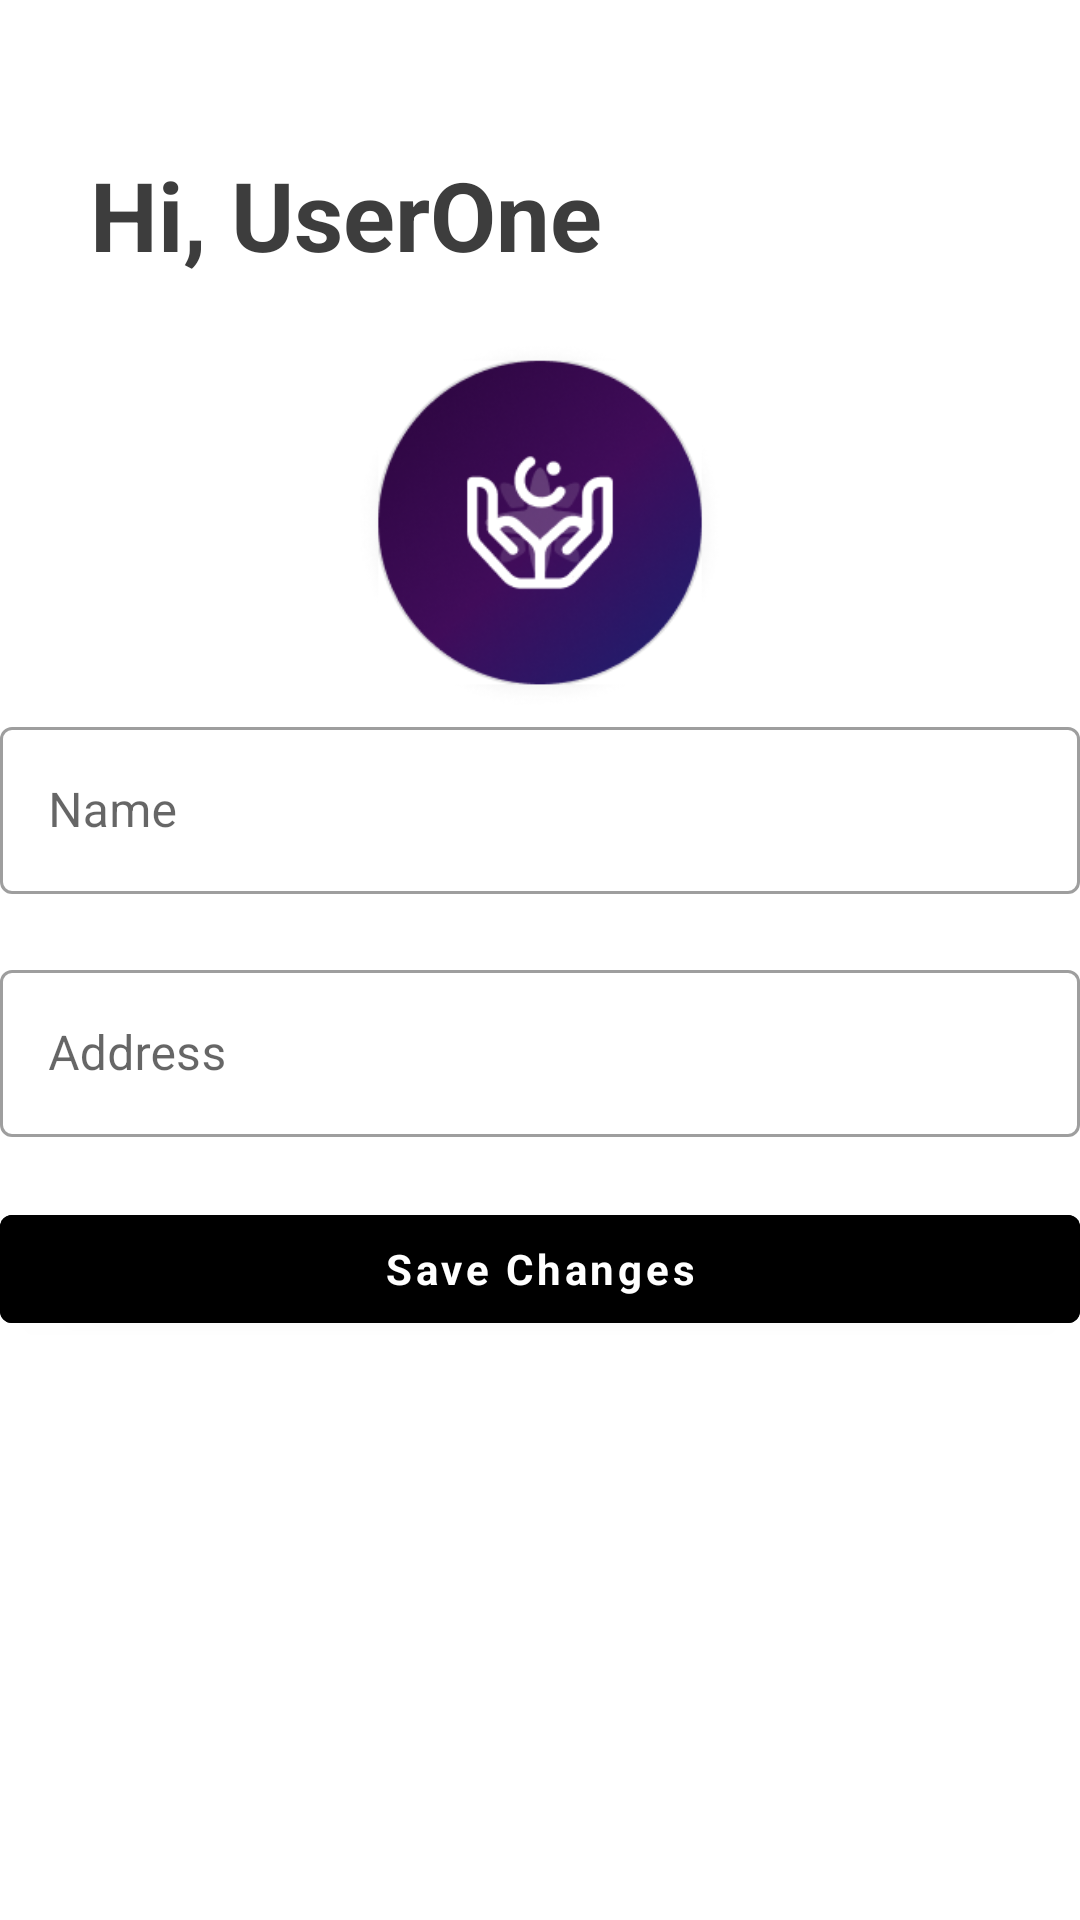

The Android layout XML behind this screen, and the referenced resources:
<!-- AndroidManifest.xml: application theme Theme.YouMatter -->
<!-- res/layout/fragment_profile.xml -->
<?xml version="1.0" encoding="utf-8"?>
<LinearLayout xmlns:android="http://schemas.android.com/apk/res/android"
    xmlns:tools="http://schemas.android.com/tools"
    android:layout_width="match_parent"
    android:layout_height="match_parent"
    xmlns:app="http://schemas.android.com/apk/res-auto"
    android:orientation="vertical"
    tools:context=".ui.ProfileFragment"
    android:layout_marginHorizontal="30dp">

    <TextView
        android:id="@+id/username"
        android:layout_width="wrap_content"
        android:layout_height="wrap_content"
        android:layout_marginStart="30dp"
        android:layout_marginTop="50dp"
        android:text="@string/username_placeholder"
        android:textStyle="bold"
        android:textSize="32sp"/>

    <ImageView
        android:layout_width="124dp"
        android:layout_height="124dp"
        android:src="@drawable/onboarding_image_1"
        android:layout_marginTop="20dp"
        android:layout_gravity="center"/>

    <com.google.android.material.textfield.TextInputLayout
        android:id="@+id/EditNama"
        style="?attr/textInputOutlinedStyle"
        android:layout_width="match_parent"
        android:layout_height="wrap_content"
        android:layout_marginBottom="20dp"
        android:hint="Name"
        app:endIconMode="clear_text"
        app:placeholderText="John Doe">

        <com.google.android.material.textfield.TextInputEditText
            android:id="@+id/EditInputNama"
            android:layout_width="match_parent"
            android:layout_height="wrap_content"
            android:inputType="text" />

    </com.google.android.material.textfield.TextInputLayout>

    <com.google.android.material.textfield.TextInputLayout
        android:id="@+id/EditAddress"
        style="?attr/textInputOutlinedStyle"
        android:layout_width="match_parent"
        android:layout_height="wrap_content"
        android:layout_marginBottom="20dp"
        android:hint="Address"
        app:endIconMode="clear_text"
        app:placeholderText="NYC, 14ST.">

        <com.google.android.material.textfield.TextInputEditText
            android:id="@+id/EditInputAddress"
            android:layout_width="match_parent"
            android:layout_height="wrap_content"
            android:inputType="text" />

    </com.google.android.material.textfield.TextInputLayout>

    <com.google.android.material.button.MaterialButton
        android:layout_width="match_parent"
        android:layout_height="wrap_content"
        android:layout_gravity="center"
        android:textAllCaps="false"
        android:backgroundTint="@color/black"
        android:textStyle="bold"
        android:text="Save Changes" />

</LinearLayout>
<!-- resources referenced by this layout -->
<resources>
  <color name="black">#FF000000</color>
  <!-- drawable onboarding_image_1: png bitmap (drawable, 41031 bytes) -->
  <string name="username_placeholder">Hi, UserOne</string>
  <style name="Theme.YouMatter" parent="Theme.MaterialComponents.DayNight.NoActionBar">
          <item name="fontFamily">@font/spacegrotesk</item>
          <item name="android:textColor">@color/text_color</item>
  
      </style>
  <color name="text_color">#3D3D3D</color>
</resources>
